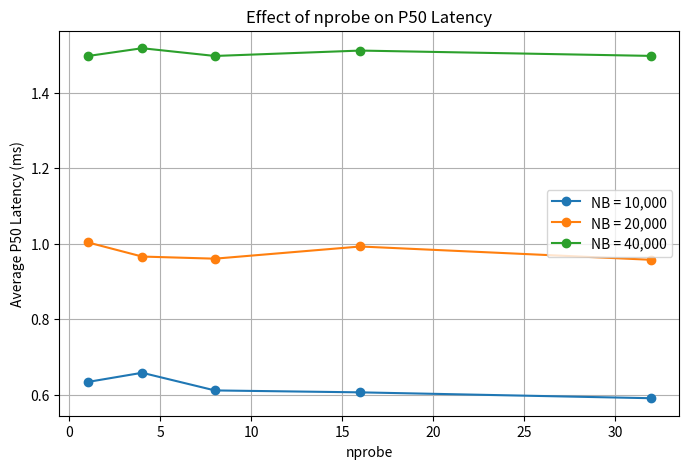
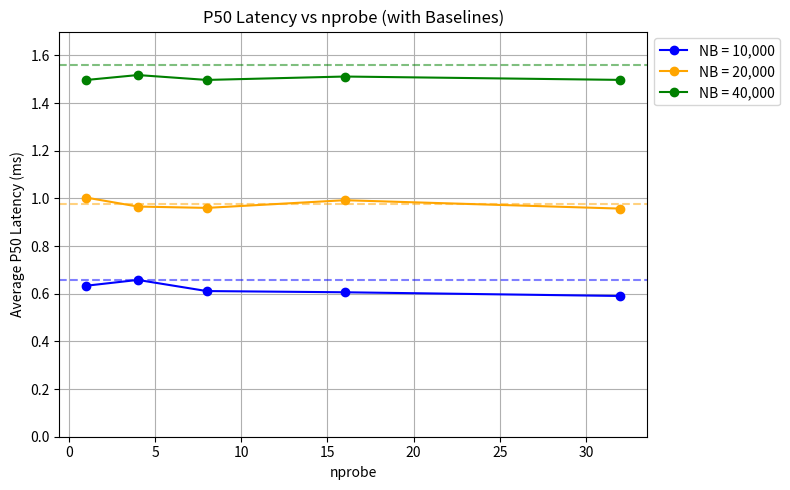

Source code (Python) for these figures, in order:
import numpy as np
import matplotlib.pyplot as plt

nprobe = [1, 4, 8, 16, 32]

# Average P50 latency for each nprobe
p50_10k = [
    np.mean([0.6988048553466797, 0.5859136581420898, 0.6235837936401367, 0.6814002990722656, 0.5778074264526367]),
    np.mean([0.6010532379150391, 0.6101131439208984, 0.8529424667358398, 0.6325244903564453, 0.5929470062255859]),
    np.mean([0.6107091903686523, 0.6104707717895508, 0.6405115127563477, 0.6150007247924805, 0.5791187286376953]),
    np.mean([0.6109476089477539, 0.5869865417480469, 0.6029605865478516, 0.611424446105957, 0.61798095703125]),
    np.mean([0.5956888198852539, 0.6026029586791992, 0.5793571472167969, 0.5884170532226562, 0.5865097045898438])
]

p50_20k = [
    np.mean([1.1638402938842773, 0.9835958480834961, 0.9490251541137695, 0.9540319442749023, 0.9665489196777344]),
    np.mean([0.9610652923583984, 1.0701417922973633, 0.9262561798095703, 0.9248256683349609, 0.9464025497436523]),
    np.mean([0.93841552734375, 0.9799003601074219, 0.9605884552001953, 0.9710788726806641, 0.9505748748779297]),
    np.mean([0.9524822235107422, 0.9545087814331055, 1.1279582977294922, 0.9609460830688477, 0.9659528732299805]),
    np.mean([0.9524822235107422, 0.9530782699584961, 0.9440183639526367, 0.9706020355224609, 0.9654760360717773])
]

p50_40k = [
    np.mean([1.4705657958984375, 1.5021562576293945, 1.484513282775879, 1.508474349975586, 1.5181303024291992]),
    np.mean([1.5590190887451172, 1.5109777450561523, 1.497030258178711, 1.5196800231933594, 1.500844955444336]),
    np.mean([1.490950584411621, 1.4954805374145508, 1.5001296997070312, 1.5079975128173828, 1.490473747253418]),
    np.mean([1.5076398849487305, 1.514434814453125, 1.5099048614501953, 1.5079975128173828, 1.5164613723754883]),
    np.mean([1.5025138854980469, 1.4837980270385742, 1.5403032302856445, 1.4913082122802734, 1.4679431915283203])
]

plt.figure(figsize=(8, 5))
plt.plot(nprobe, p50_10k, marker='o', label='NB = 10,000')
plt.plot(nprobe, p50_20k, marker='o', label='NB = 20,000')
plt.plot(nprobe, p50_40k, marker='o', label='NB = 40,000')

plt.xlabel('nprobe')
plt.ylabel('Average P50 Latency (ms)')
plt.title('Effect of nprobe on P50 Latency')
plt.legend()
plt.grid(True)
plt.show()



nprobe = [1, 4, 8, 16, 32]

plt.figure(figsize=(8, 5))

plt.plot(nprobe, p50_10k, marker='o', color='blue', label='NB = 10,000')
plt.plot(nprobe, p50_20k, marker='o', color='orange', label='NB = 20,000')
plt.plot(nprobe, p50_40k, marker='o', color='green', label='NB = 40,000')

plt.axhline(0.659, linestyle='--', color='blue', alpha=0.5)
plt.axhline(0.978, linestyle='--', color='orange', alpha=0.5)
plt.axhline(1.559, linestyle='--', color='green', alpha=0.5)

plt.xlabel('nprobe')
plt.ylabel('Average P50 Latency (ms)')
plt.title('P50 Latency vs nprobe (with Baselines)')
plt.legend(loc='upper left')
plt.grid(True)

plt.legend(loc='upper left', bbox_to_anchor=(1, 1))
plt.ylim(0, 1.7)
plt.tight_layout()

plt.show()
